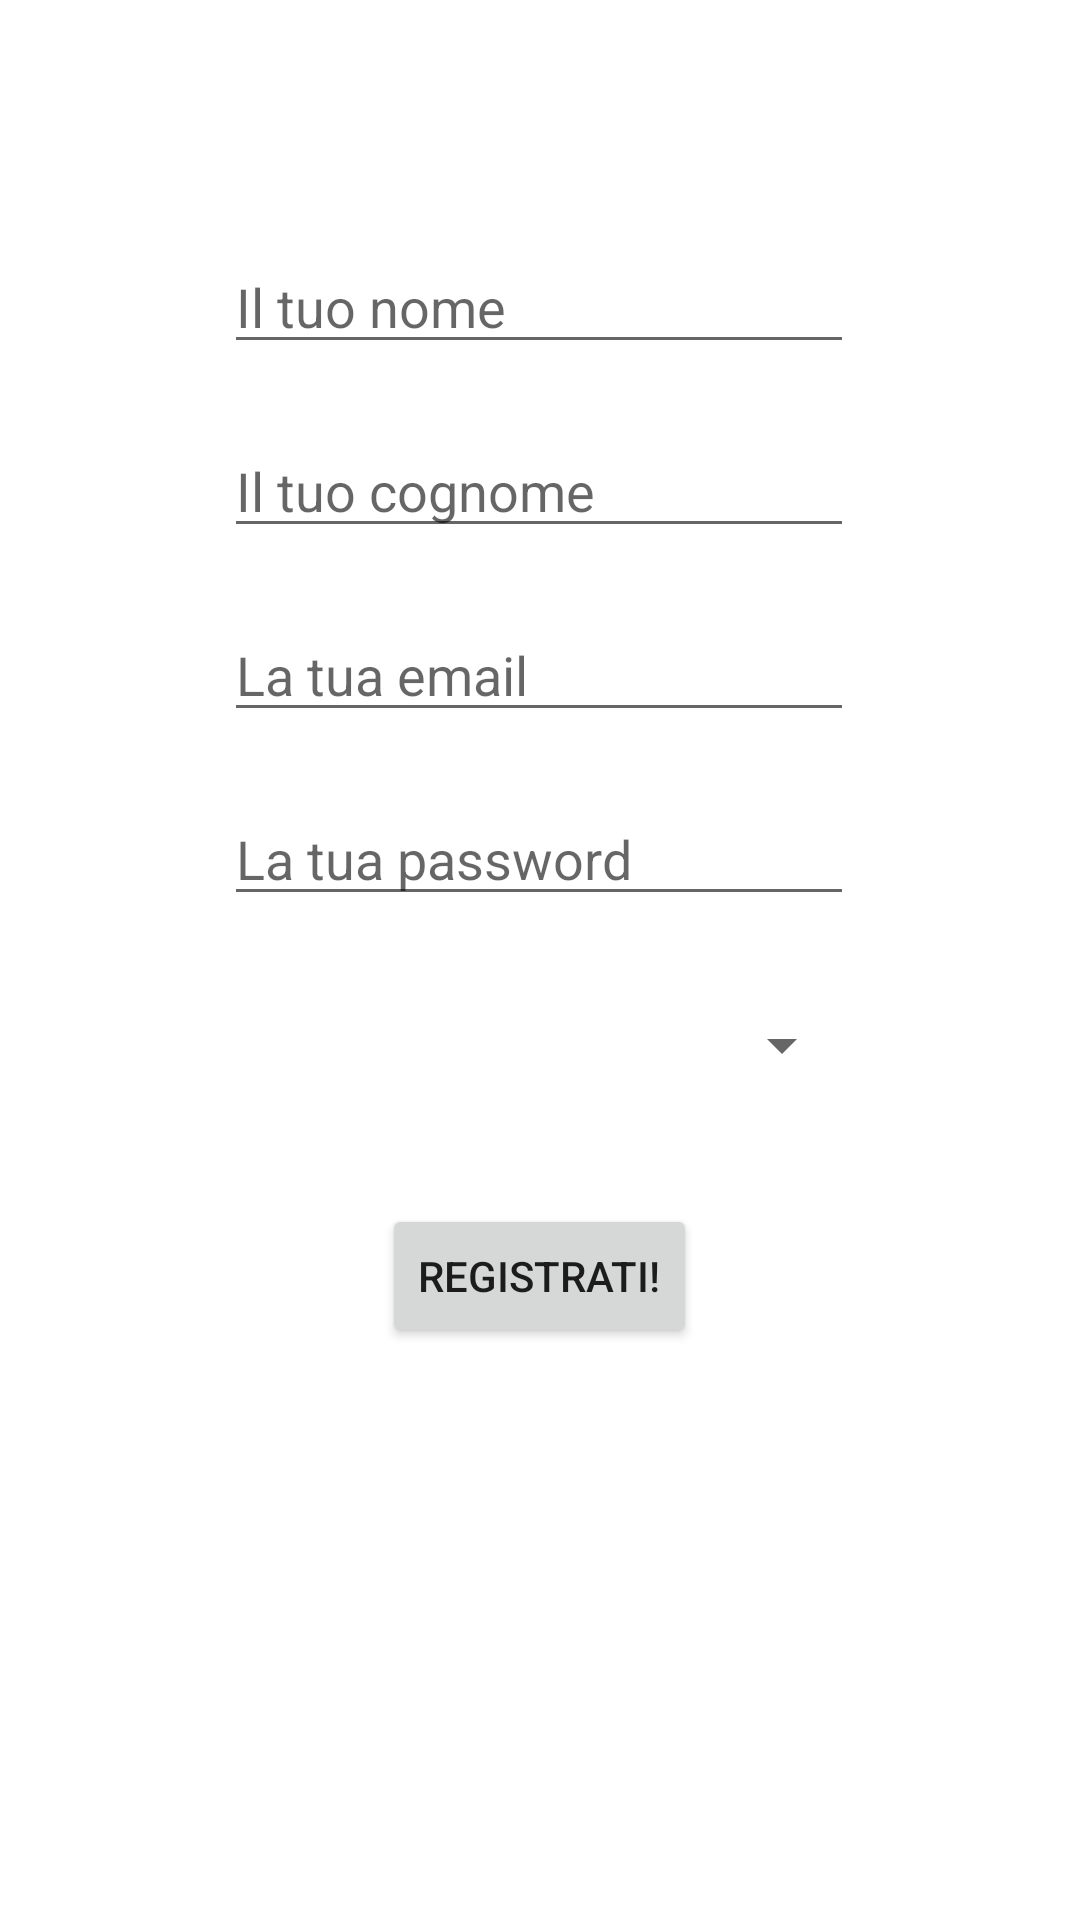

Produce the Android XML layout that renders to this screen, including the resource entries it uses.
<!-- AndroidManifest.xml: application theme Theme.Progetto -->
<!-- res/layout/activity_register.xml -->
<?xml version="1.0" encoding="utf-8"?>

<androidx.constraintlayout.widget.ConstraintLayout xmlns:android="http://schemas.android.com/apk/res/android"
    xmlns:app="http://schemas.android.com/apk/res-auto"
    xmlns:tools="http://schemas.android.com/tools"
    android:layout_width="match_parent"
    android:layout_height="match_parent"
    tools:context=".RegisterActivity">


    <Spinner
        android:id="@+id/spinnerRuolo"
        android:layout_width="210dp"
        android:layout_height="46dp"
        android:layout_marginTop="20dp"
        android:autofillHints="Ruolo"
        android:gravity="center"
        app:layout_constraintEnd_toEndOf="@+id/passwordRegister"
        app:layout_constraintHorizontal_bias="0.0"
        app:layout_constraintStart_toStartOf="@+id/passwordRegister"
        app:layout_constraintTop_toBottomOf="@+id/passwordRegister" />

    <EditText
        android:id="@+id/emailRegister"
        android:layout_width="wrap_content"
        android:layout_height="wrap_content"
        android:layout_marginTop="20dp"
        android:ems="10"
        android:hint="La tua email"
        android:inputType="textEmailAddress"
        app:layout_constraintEnd_toEndOf="@+id/surnameRegister"
        app:layout_constraintStart_toStartOf="@+id/surnameRegister"
        app:layout_constraintTop_toBottomOf="@+id/surnameRegister" />

    <EditText
        android:id="@+id/passwordRegister"
        android:layout_width="wrap_content"
        android:layout_height="wrap_content"
        android:layout_marginTop="20dp"
        android:ems="10"
        android:hint="La tua password"
        android:inputType="textPassword"
        app:layout_constraintEnd_toEndOf="@+id/emailRegister"
        app:layout_constraintHorizontal_bias="0.0"
        app:layout_constraintStart_toStartOf="@+id/emailRegister"
        app:layout_constraintTop_toBottomOf="@+id/emailRegister" />

    <Button
        android:id="@+id/createAccountButton"
        android:layout_width="wrap_content"
        android:layout_height="wrap_content"
        android:layout_marginTop="30dp"
        android:text="Registrati!"
        app:layout_constraintEnd_toEndOf="@+id/spinnerRuolo"
        app:layout_constraintStart_toStartOf="@+id/spinnerRuolo"
        app:layout_constraintTop_toBottomOf="@+id/spinnerRuolo" />

    <EditText
        android:id="@+id/nameRegister"
        android:layout_width="wrap_content"
        android:layout_height="wrap_content"
        android:layout_marginTop="80dp"
        android:ems="10"
        android:hint="Il tuo nome"
        android:inputType="textPersonName"
        app:layout_constraintEnd_toEndOf="parent"
        app:layout_constraintHorizontal_bias="0.497"
        app:layout_constraintStart_toStartOf="parent"
        app:layout_constraintTop_toTopOf="parent" />

    <EditText
        android:id="@+id/surnameRegister"
        android:layout_width="wrap_content"
        android:layout_height="wrap_content"
        android:layout_marginTop="20dp"
        android:ems="10"
        android:hint="Il tuo cognome"
        android:inputType="textPersonName"
        app:layout_constraintEnd_toEndOf="@+id/nameRegister"
        app:layout_constraintStart_toStartOf="@+id/nameRegister"
        app:layout_constraintTop_toBottomOf="@+id/nameRegister" />


</androidx.constraintlayout.widget.ConstraintLayout>
<!-- resources referenced by this layout -->
<resources>
  <style name="Theme.Progetto" parent="Theme.MaterialComponents.DayNight.DarkActionBar">
          
          <item name="colorPrimary">@color/purple_500</item>
          <item name="colorPrimaryVariant">@color/purple_700</item>
          <item name="colorOnPrimary">@color/white</item>
          
          <item name="colorSecondary">@color/teal_200</item>
          <item name="colorSecondaryVariant">@color/teal_700</item>
          <item name="colorOnSecondary">@color/black</item>
          
          <item name="android:statusBarColor" tools:targetApi="l">?attr/colorPrimaryVariant</item>
          
      </style>
  <!-- not gathered from this repository: default colours our renderer supplied (Android Studio template values) -->
  <color name="purple_500">#FF6200EE</color>
  <color name="purple_700">#FF3700B3</color>
  <color name="teal_200">#FF03DAC5</color>
  <color name="teal_700">#FF018786</color>
  <color name="black">#FF000000</color>
  <color name="white">#FFFFFFFF</color>
</resources>
